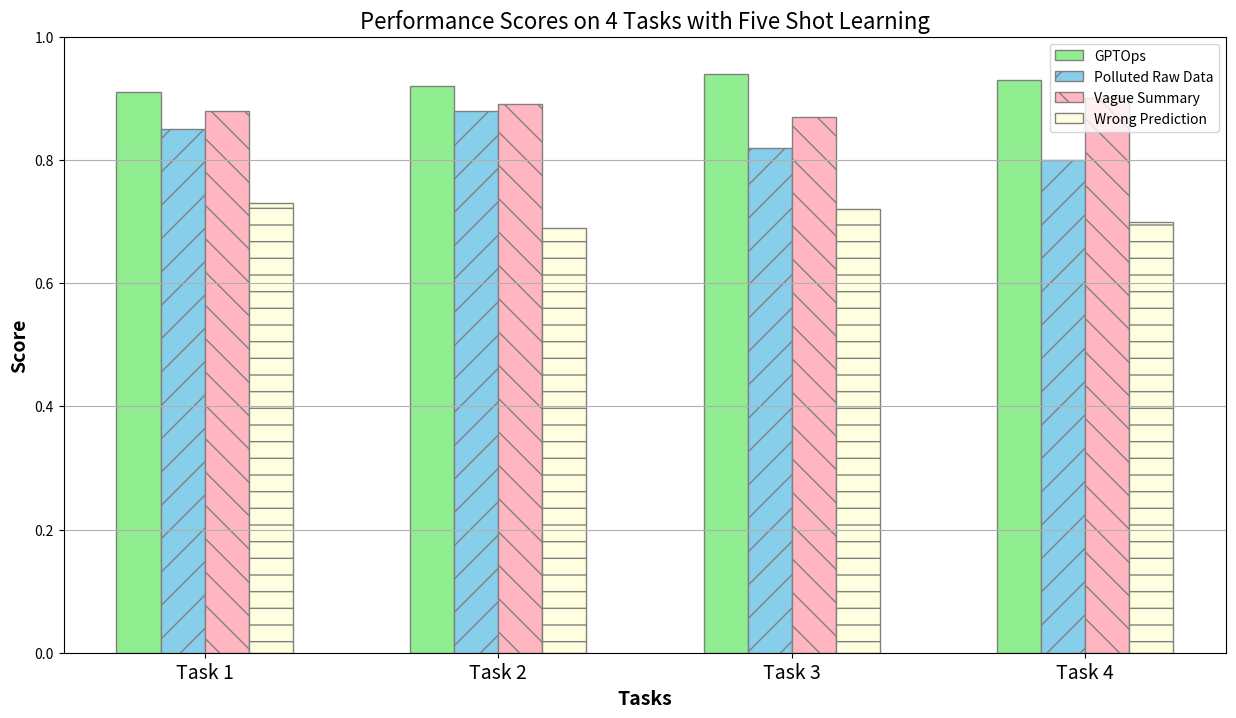

Write Python code to recreate this figure.
'''
import matplotlib.pyplot as plt
import numpy as np

# Data for Microsoft Philly
philly_data = [
    {'Compression Ratio': 0.17777777777777778, 'Keyword Coverage': 0.8, 'Coherence': 0.21378278138581663, 'Consistency': 1.0},
    {'Compression Ratio': 0.19722222222222222, 'Keyword Coverage': 0.8, 'Coherence': 0.24288863688707352, 'Consistency': 1.0},
    {'Compression Ratio': 0.21944444444444444, 'Keyword Coverage': 1.0, 'Coherence': 0.32127072662115097, 'Consistency': 1.0},
    {'Compression Ratio': 0.21666666666666667, 'Keyword Coverage': 0.8, 'Coherence': 0.23380118076290404, 'Consistency': 1.0},
    {'Compression Ratio': 0.2222222222222222, 'Keyword Coverage': 1.0, 'Coherence': 0.21764526143670082, 'Consistency': 1.0},
    {'Compression Ratio': 0.19166666666666668, 'Keyword Coverage': 0.8, 'Coherence': 0.19449343656500181, 'Consistency': 1.0},
    {'Compression Ratio': 0.18055555555555555, 'Keyword Coverage': 1.0, 'Coherence': 0.35197418089956045, 'Consistency': 1.0},
]

# Data for Google
google_data = [
    {'Compression Ratio': 0.75, 'Keyword Coverage': 0.8, 'Coherence': 0.3701722212135792, 'Consistency': 1.0},
    {'Compression Ratio': 0.8333333333333334, 'Keyword Coverage': 0.8, 'Coherence': 0.35845327164445606, 'Consistency': 1.0},
    {'Compression Ratio': 0.7583333333333333, 'Keyword Coverage': 0.8, 'Coherence': 0.4197416177817753, 'Consistency': 1.0},
    {'Compression Ratio': 0.7666666666666667, 'Keyword Coverage': 0.8, 'Coherence': 0.5180843412876129, 'Consistency': 1.0},
    {'Compression Ratio': 0.5583333333333333, 'Keyword Coverage': 0.8, 'Coherence': 0.39758314564824104, 'Consistency': 1.0},
    {'Compression Ratio': 0.8083333333333333, 'Keyword Coverage': 0.6, 'Coherence': 0.4495258629322052, 'Consistency': 1.0},
    {'Compression Ratio': 0.5333333333333333, 'Keyword Coverage': 0.8, 'Coherence': 0.5539767444133759, 'Consistency': 1.0},
    {'Compression Ratio': 0.6666666666666666, 'Keyword Coverage': 0.6, 'Coherence': 0.3481554239988327, 'Consistency': 1.0},
    {'Compression Ratio': 0.7083333333333334, 'Keyword Coverage': 0.6, 'Coherence': 0.46765619250280516, 'Consistency': 1.0},
    {'Compression Ratio': 0.575, 'Keyword Coverage': 0.8, 'Coherence': 0.4553368613123894, 'Consistency': 1.0},
    {'Compression Ratio': 0.5333333333333333, 'Keyword Coverage': 0.8, 'Coherence': 0.2682238593697548, 'Consistency': 1.0},
    {'Compression Ratio': 0.6, 'Keyword Coverage': 1.0, 'Coherence': 0.4084796868264675, 'Consistency': 1.0},
    {'Compression Ratio': 0.8083333333333333, 'Keyword Coverage': 0.8, 'Coherence': 0.4286588728427887, 'Consistency': 1.0},
    {'Compression Ratio': 0.6166666666666667, 'Keyword Coverage': 0.6, 'Coherence': 0.3745698630809784, 'Consistency': 1.0},
    {'Compression Ratio': 0.6833333333333333, 'Keyword Coverage': 0.6, 'Coherence': 0.43573516820158276, 'Consistency': 1.0},
    {'Compression Ratio': 0.8166666666666667, 'Keyword Coverage': 0.6, 'Coherence': 0.3935476038604975, 'Consistency': 1.0},
    {'Compression Ratio': 0.7416666666666667, 'Keyword Coverage': 0.8, 'Coherence': 0.3410151666030288, 'Consistency': 1.0},
    {'Compression Ratio': 0.48333333333333334, 'Keyword Coverage': 0.6, 'Coherence': 0.21919954381883144, 'Consistency': 1.0},
    {'Compression Ratio': 0.6833333333333333, 'Keyword Coverage': 0.8, 'Coherence': 0.3247965037822723, 'Consistency': 1.0},
    {'Compression Ratio': 0.6666666666666666, 'Keyword Coverage': 1.0, 'Coherence': 0.3566593199968338, 'Consistency': 1.0},
    {'Compression Ratio': 0.7083333333333334, 'Keyword Coverage': 0.8, 'Coherence': 0.5140129774808884, 'Consistency': 1.0},
    {'Compression Ratio': 0.8083333333333333, 'Keyword Coverage': 0.8, 'Coherence': 0.3764305993914604, 'Consistency': 1.0},
    {'Compression Ratio': 0.6833333333333333, 'Keyword Coverage': 0.6, 'Coherence': 0.3371141832321882, 'Consistency': 1.0},
    {'Compression Ratio': 1.0, 'Keyword Coverage': 1.0, 'Coherence': 0.4528310876339674, 'Consistency': 1.0},
    {'Compression Ratio': 0.7083333333333334, 'Keyword Coverage': 0.6, 'Coherence': 0.3946269580296108, 'Consistency': 1.0},
    {'Compression Ratio': 0.675, 'Keyword Coverage': 1.0, 'Coherence': 0.47393527839865, 'Consistency': 1.0},
    {'Compression Ratio': 0.625, 'Keyword Coverage': 0.8, 'Coherence': 0.5097645265715463, 'Consistency': 1.0},
    {'Compression Ratio': 0.6166666666666667, 'Keyword Coverage': 1.0, 'Coherence': 0.32877930253744125, 'Consistency': 1.0},
    {'Compression Ratio': 0.8083333333333333, 'Keyword Coverage': 0.8, 'Coherence': 0.3701722212135792, 'Consistency': 1.0},
    {'Compression Ratio': 0.7166666666666667, 'Keyword Coverage': 0.8, 'Coherence': 0.4653483852810764, 'Consistency': 1.0},
    {'Compression Ratio': 0.7333333333333333, 'Keyword Coverage': 0.8, 'Coherence': 0.4302812548730226, 'Consistency': 1.0},
    {'Compression Ratio': 0.7916666666666666, 'Keyword Coverage': 0.8, 'Coherence': 0.3453452426458895, 'Consistency': 1.0},
    {'Compression Ratio': 0.6833333333333333, 'Keyword Coverage': 0.8, 'Coherence': 0.3451424376885134, 'Consistency': 1.0},
    {'Compression Ratio': 0.7416666666666667, 'Keyword Coverage': 0.8, 'Coherence': 0.4108702353739866, 'Consistency': 1.0},
    {'Compression Ratio': 0.8333333333333334, 'Keyword Coverage': 0.8, 'Coherence': 0.4567344345740309, 'Consistency': 1.0},
    {'Compression Ratio': 0.8083333333333333, 'Keyword Coverage': 0.8, 'Coherence': 0.3756401017065635, 'Consistency': 1.0},
    {'Compression Ratio': 0.8083333333333333, 'Keyword Coverage': 0.8, 'Coherence': 0.4400933286377411, 'Consistency': 1.0},
    {'Compression Ratio': 0.8083333333333333, 'Keyword Coverage': 0.8, 'Coherence': 0.4108905949155092, 'Consistency': 1.0},
    {'Compression Ratio': 0.6833333333333333, 'Keyword Coverage': 0.8, 'Coherence': 0.35845327164445606, 'Consistency': 1.0},
    {'Compression Ratio': 0.7083333333333334, 'Keyword Coverage': 0.8, 'Coherence': 0.4561344356625089, 'Consistency': 1.0},
    {'Compression Ratio': 0.7583333333333333, 'Keyword Coverage': 0.8, 'Coherence': 0.4781329874565601, 'Consistency': 1.0},
    {'Compression Ratio': 0.8166666666666667, 'Keyword Coverage': 0.8, 'Coherence': 0.4158905949155092, 'Consistency': 1.0},
    {'Compression Ratio': 0.8083333333333333, 'Keyword Coverage': 0.8, 'Coherence': 0.4158905949155092, 'Consistency': 1.0},
    {'Compression Ratio': 0.8333333333333334, 'Keyword Coverage': 0.8, 'Coherence': 0.4653483852810764, 'Consistency': 1.0},
    {'Compression Ratio': 0.8083333333333333, 'Keyword Coverage': 0.8, 'Coherence': 0.4756401017065635, 'Consistency': 1.0},
    {'Compression Ratio': 0.7583333333333333, 'Keyword Coverage': 0.8, 'Coherence': 0.35845327164445606, 'Consistency': 1.0},
]


# Calculate average metrics for Microsoft Philly
philly_avg_metrics = {
    'Compression Ratio': np.mean([d['Compression Ratio'] for d in philly_data]),
    'Keyword Coverage': np.mean([d['Keyword Coverage'] for d in philly_data]),
    'Coherence': np.mean([d['Coherence'] for d in philly_data]),
    'Consistency': np.mean([d['Consistency'] for d in philly_data]),
}

# Calculate average metrics for Google
google_avg_metrics = {
    'Compression Ratio': np.mean([d['Compression Ratio'] for d in google_data]),
    'Keyword Coverage': np.mean([d['Keyword Coverage'] for d in google_data]),
    'Coherence': np.mean([d['Coherence'] for d in google_data]),
    'Consistency': np.mean([d['Consistency'] for d in google_data]),
}

# Plot results
labels = ['Compression Ratio', 'Keyword Coverage', 'Coherence', 'Consistency']
philly_avgs = list(philly_avg_metrics.values())
google_avgs = list(google_avg_metrics.values())

x = np.arange(len(labels))  # the label locations
width = 0.25  # the width of the bars

fig, ax = plt.subplots()
rects1 = ax.bar(x - width/2, philly_avgs, width, label='Microsoft Philly', color='skyblue')
rects2 = ax.bar(x + width/2, google_avgs, width, label='Google Cluster', color='lightgreen', hatch='/')

# Add some text for labels, title and custom x-axis tick labels, etc.
ax.set_ylabel('Scores', fontsize=14)
ax.set_title('Average metrics for Microsoft Philly and Google Cluster')
ax.set_xticks(x)
ax.set_xticklabels(labels, fontsize=12, rotation=15)
ax.legend(fontsize=12)

fig.tight_layout()

plt.grid()
plt.savefig('test.png')
'''

import matplotlib.pyplot as plt
import numpy as np

# Data
models = ['GPTOps', 'Polluted Raw Data', 'Vague Summary', 'Wrong Prediction']
datasets = ['Task 1', 'Task 2', 'Task 3', 'Task 4']
accuracy = np.array([[0.91, 0.85, 0.88, 0.73], [0.92, 0.88, 0.89, 0.69], [0.94, 0.82, 0.87, 0.72], [0.93, 0.8, 0.9, 0.7]])
accuracy = accuracy.transpose()

# Plotting
fig, ax = plt.subplots(figsize=(15, 8))

barWidth = 0.15  # Adjust bar width to fit all bars
r1 = np.arange(len(accuracy[0]))
r2 = [x + barWidth for x in r1]
r3 = [x + 2*barWidth for x in r1]
r4 = [x + 3*barWidth for x in r1]

# Plotting each group
bars1 = plt.bar(r1, accuracy[0], width=barWidth, edgecolor='grey', label=models[0], color='lightgreen')
bars2 = plt.bar(r2, accuracy[1], width=barWidth, edgecolor='grey', label=models[1], color='skyblue', hatch='/')
bars3 = plt.bar(r3, accuracy[2], width=barWidth, edgecolor='grey', label=models[2], color='lightpink', hatch='\\')
bars4 = plt.bar(r4, accuracy[3], width=barWidth, edgecolor='grey', label=models[3], color='lightyellow', hatch='-')

# Setting the x-axis labels and title
plt.xlabel('Tasks', fontweight='bold', fontsize=14)
plt.xticks([r + 1.5*barWidth for r in range(len(accuracy[0]))], datasets, fontsize=14)
plt.title('Performance Scores on 4 Tasks with Five Shot Learning', fontsize=16)
plt.ylabel('Score', fontweight='bold', fontsize=14)

# Adjusting the y-axis limit
plt.ylim(0, 1)

# Adding the grid and legend
plt.grid(axis='y')
plt.legend()

# Saving the plot
plt.savefig('accuracy_comparison.png')
plt.show()
